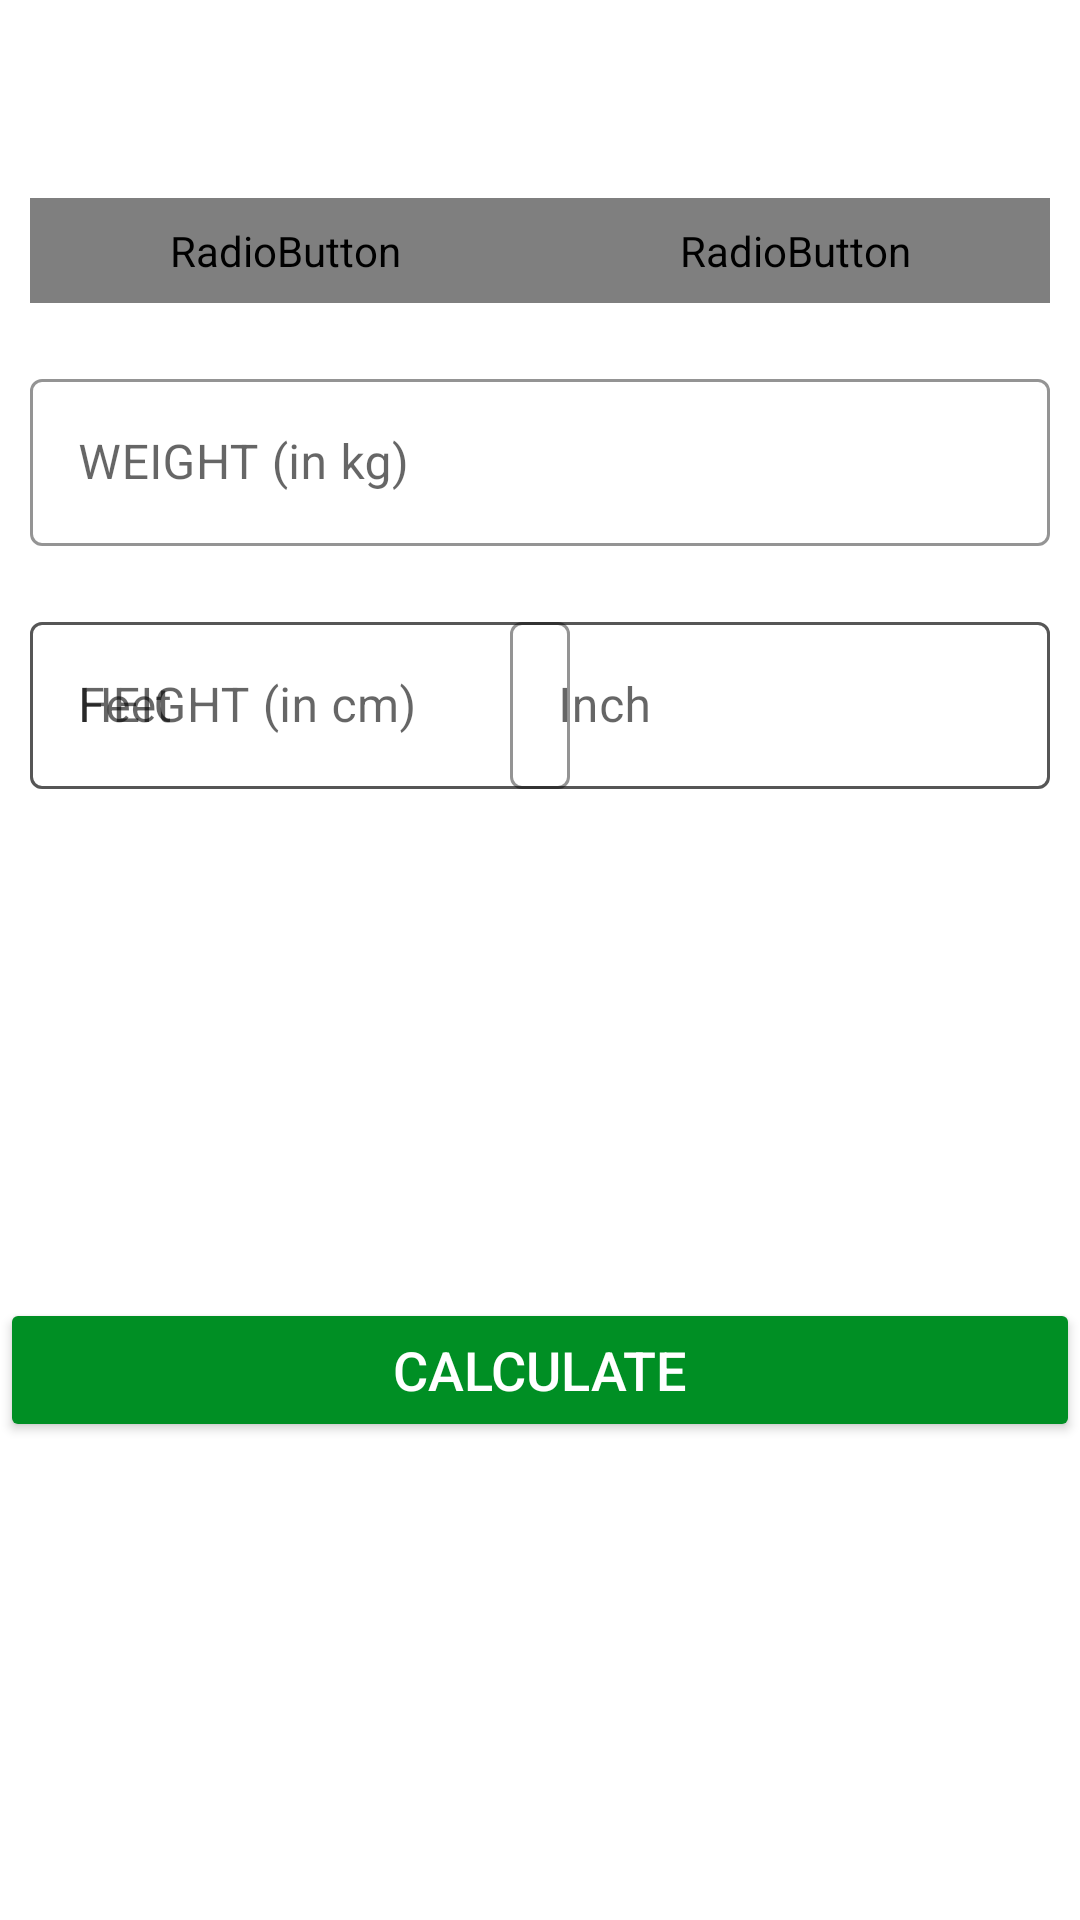

Write the Android layout XML for this screen, with the resource values it uses.
<!-- AndroidManifest.xml: application theme Theme.7MinutesWorkout -->
<!-- res/layout/activity_bmi.xml -->
<?xml version="1.0" encoding="utf-8"?>
<RelativeLayout xmlns:android="http://schemas.android.com/apk/res/android"
    xmlns:app="http://schemas.android.com/apk/res-auto"
    xmlns:tools="http://schemas.android.com/tools"
    android:layout_width="match_parent"
    android:layout_height="match_parent"
    android:orientation="vertical"
    tools:context=".BMIActivity">

    <androidx.appcompat.widget.Toolbar
        android:id="@+id/tbBMI"
        android:layout_width="match_parent"
        android:layout_height="?android:attr/actionBarSize"
        android:background="@color/white" />

    <RadioGroup
        android:id="@+id/rgUnits"
        android:layout_width="match_parent"
        android:layout_height="wrap_content"
        android:layout_below="@id/tbBMI"
        android:layout_margin="10dp"
        android:background="@drawable/drawable_radio_group_tab_background"
        android:orientation="horizontal"
        >

        <RadioButton
            android:id="@+id/btnMetric"
            android:layout_width="0dp"
            android:layout_height="35dp"
            android:layout_weight="0.5"
            android:background="@drawable/drawable_units_tab_selector"
            android:button="@null"
            android:checked="true"
            android:gravity="center"
            android:text="METRIC UNITS"
            android:textColor="@drawable/drawable_units_tab_text_color_selector"
            android:textSize="16sp"
            android:textStyle="bold" />


        <RadioButton
            android:id="@+id/btnUsUnit"
            android:layout_width="0dp"
            android:layout_height="35dp"
            android:layout_weight="0.5"
            android:background="@drawable/drawable_units_tab_selector"
            android:button="@null"
            android:checked="false"
            android:gravity="center"
            android:text="US UNITS"
            android:textColor="@drawable/drawable_units_tab_text_color_selector"
            android:textSize="16sp"
            android:textStyle="bold" />

    </RadioGroup>

    <com.google.android.material.textfield.TextInputLayout
        android:id="@+id/tilMetricUnitWeight"
        android:layout_width="match_parent"
        android:layout_height="wrap_content"
        android:layout_below="@id/rgUnits"
        android:layout_margin="10dp"
        app:boxStrokeColor="@color/colorAccent"
        app:hintTextColor="@color/colorAccent"
        style="@style/Widget.MaterialComponents.TextInputLayout.OutlinedBox" >

        <androidx.appcompat.widget.AppCompatEditText
            android:id="@+id/edMetricUnitWeight"
            android:layout_width="match_parent"
            android:layout_height="wrap_content"
            android:hint="WEIGHT (in kg)"
            android:inputType="numberDecimal"
            android:textSize="16sp"/>

    </com.google.android.material.textfield.TextInputLayout>


    <com.google.android.material.textfield.TextInputLayout
        android:id="@+id/tilMetricUnitHeight"
        android:layout_below="@id/tilMetricUnitWeight"
        android:layout_width="match_parent"
        android:layout_height="wrap_content"
        android:layout_margin="10dp"
        app:boxStrokeColor="@color/colorAccent"
        app:hintTextColor="@color/colorAccent"
        style="@style/Widget.MaterialComponents.TextInputLayout.OutlinedBox" >

        <androidx.appcompat.widget.AppCompatEditText
            android:id="@+id/edMetricUnitHeight"
            android:layout_width="match_parent"
            android:layout_height="wrap_content"
            android:hint="HEIGHT (in cm)"
            android:inputType="numberDecimal"
            android:textSize="16sp"/>

    </com.google.android.material.textfield.TextInputLayout>

    <com.google.android.material.textfield.TextInputLayout
        android:id="@+id/tilUSUnitWeight"
        android:layout_width="match_parent"
        android:layout_height="wrap_content"
        android:layout_below="@id/rgUnits"
        android:layout_margin="10dp"
        app:boxStrokeColor="@color/colorAccent"
        app:hintTextColor="@color/colorAccent"
        android:visibility="invisible"
        tools:visibility="visible"
        style="@style/Widget.MaterialComponents.TextInputLayout.OutlinedBox" >

        <androidx.appcompat.widget.AppCompatEditText
            android:id="@+id/edUSUnitWeight"
            android:layout_width="match_parent"
            android:layout_height="wrap_content"
            android:hint="WEIGHT (in lbs)"
            android:inputType="numberDecimal"
            android:textSize="16sp"/>

    </com.google.android.material.textfield.TextInputLayout>


    <com.google.android.material.textfield.TextInputLayout
        android:id="@+id/tilUSUnitHeightFeet"
        android:layout_below="@id/tilMetricUnitWeight"
        android:layout_width="180dp"
        android:layout_height="wrap_content"
        android:layout_margin="10dp"
        android:layout_alignParentStart="true"
        app:boxStrokeColor="@color/colorAccent"
        app:hintTextColor="@color/colorAccent"
        style="@style/Widget.MaterialComponents.TextInputLayout.OutlinedBox" >

        <androidx.appcompat.widget.AppCompatEditText
            android:id="@+id/edUSUnitHeightFeet"
            android:layout_width="match_parent"
            android:layout_height="wrap_content"
            android:hint="Feet"
            android:inputType="numberDecimal"
            android:textSize="16sp"/>

    </com.google.android.material.textfield.TextInputLayout>

    <com.google.android.material.textfield.TextInputLayout
        android:id="@+id/tilUSUnitHeightInch"
        android:layout_below="@id/tilMetricUnitWeight"
        android:layout_alignParentEnd="true"
        android:layout_width="wrap_content"
        android:layout_height="wrap_content"
        android:layout_margin="10dp"
        app:boxStrokeColor="@color/colorAccent"
        app:hintTextColor="@color/colorAccent"
        style="@style/Widget.MaterialComponents.TextInputLayout.OutlinedBox" >

        <androidx.appcompat.widget.AppCompatEditText
            android:id="@+id/edUSUnitHeightInch"
            android:layout_width="180dp"
            android:layout_height="wrap_content"
            android:hint="Inch"
            android:inputType="numberDecimal"
            android:textSize="16sp"/>

    </com.google.android.material.textfield.TextInputLayout>



    <LinearLayout
        android:id="@+id/llDisplayBMIResult"
        android:layout_width="match_parent"
        android:layout_height="wrap_content"
        android:layout_below="@id/tilMetricUnitHeight"
        android:layout_margin="10dp"
        android:orientation="vertical"
        android:visibility="invisible"
        tools:visibility="visible">

        <TextView
            android:id="@+id/tvYourBMI"
            android:layout_width="match_parent"
            android:layout_height="wrap_content"
            android:gravity="center"
            android:text="YOUR BMI"
            android:textAllCaps="true"
            android:textSize="16sp"/>

        <TextView
            android:id="@+id/tvBMIValue"
            android:layout_width="match_parent"
            android:layout_height="wrap_content"
            android:gravity="center"
            android:textSize="18sp"
            android:textStyle="bold"
            tools:text="15.00" />

        <TextView
            android:id="@+id/tvBMIType"
            android:layout_width="match_parent"
            android:layout_height="wrap_content"
            android:gravity="center"
            android:layout_marginTop="5dp"
            android:textSize="18sp"
            tools:text="Normal"/>

        <TextView
            android:id="@+id/tvBMIDescription"
            android:layout_width="match_parent"
            android:layout_height="wrap_content"
            android:layout_marginTop="5dp"
            android:gravity="center"
            android:textSize="18sp"
            tools:text="Normal"/>

    </LinearLayout>

    <Button
        android:id="@+id/btnCalculateUnit"
        android:layout_width="match_parent"
        android:layout_height="wrap_content"
        android:layout_below="@id/llDisplayBMIResult"
        android:layout_gravity="bottom"
        android:backgroundTint="@color/colorAccent"
        android:text="Calculate"
        android:textColor="#FFFFFF"
        android:textSize="18sp"
        android:layout_marginTop="35dp" />

</RelativeLayout>
<!-- resources referenced by this layout -->
<resources>
  <color name="colorAccent">#008F24</color>
  <color name="white">#FFFFFFFF</color>
  <!-- drawable drawable_radio_group_tab_background (drawable) -->
  <?xml version="1.0" encoding="utf-8"?>
  <shape xmlns:android="http://schemas.android.com/apk/res/android"
      android:shape="rectangle">
  
      <solid android:color="#ECEDEF" />
  
      <stroke android:width="0.5dp" android:color="#9AA2AF"/>
  
      <corners android:radius="30dp" />
  
  </shape>
  <style name="Theme.7MinutesWorkout" parent="Theme.MaterialComponents.DayNight.NoActionBar">
          
          <item name="colorPrimary">@color/purple_500</item>
          <item name="colorPrimaryVariant">@color/purple_700</item>
          <item name="colorOnPrimary">@color/white</item>
          
          <item name="colorSecondary">@color/teal_200</item>
          <item name="colorSecondaryVariant">@color/teal_700</item>
          <item name="colorOnSecondary">@color/black</item>
          
          <item name="android:statusBarColor">?attr/colorPrimaryVariant</item>
          
  
      </style>
  <color name="purple_500">#FF6200EE</color>
  <color name="purple_700">#FF3700B3</color>
  <color name="teal_200">#FF03DAC5</color>
  <color name="teal_700">#FF018786</color>
  <color name="black">#FF000000</color>
</resources>
